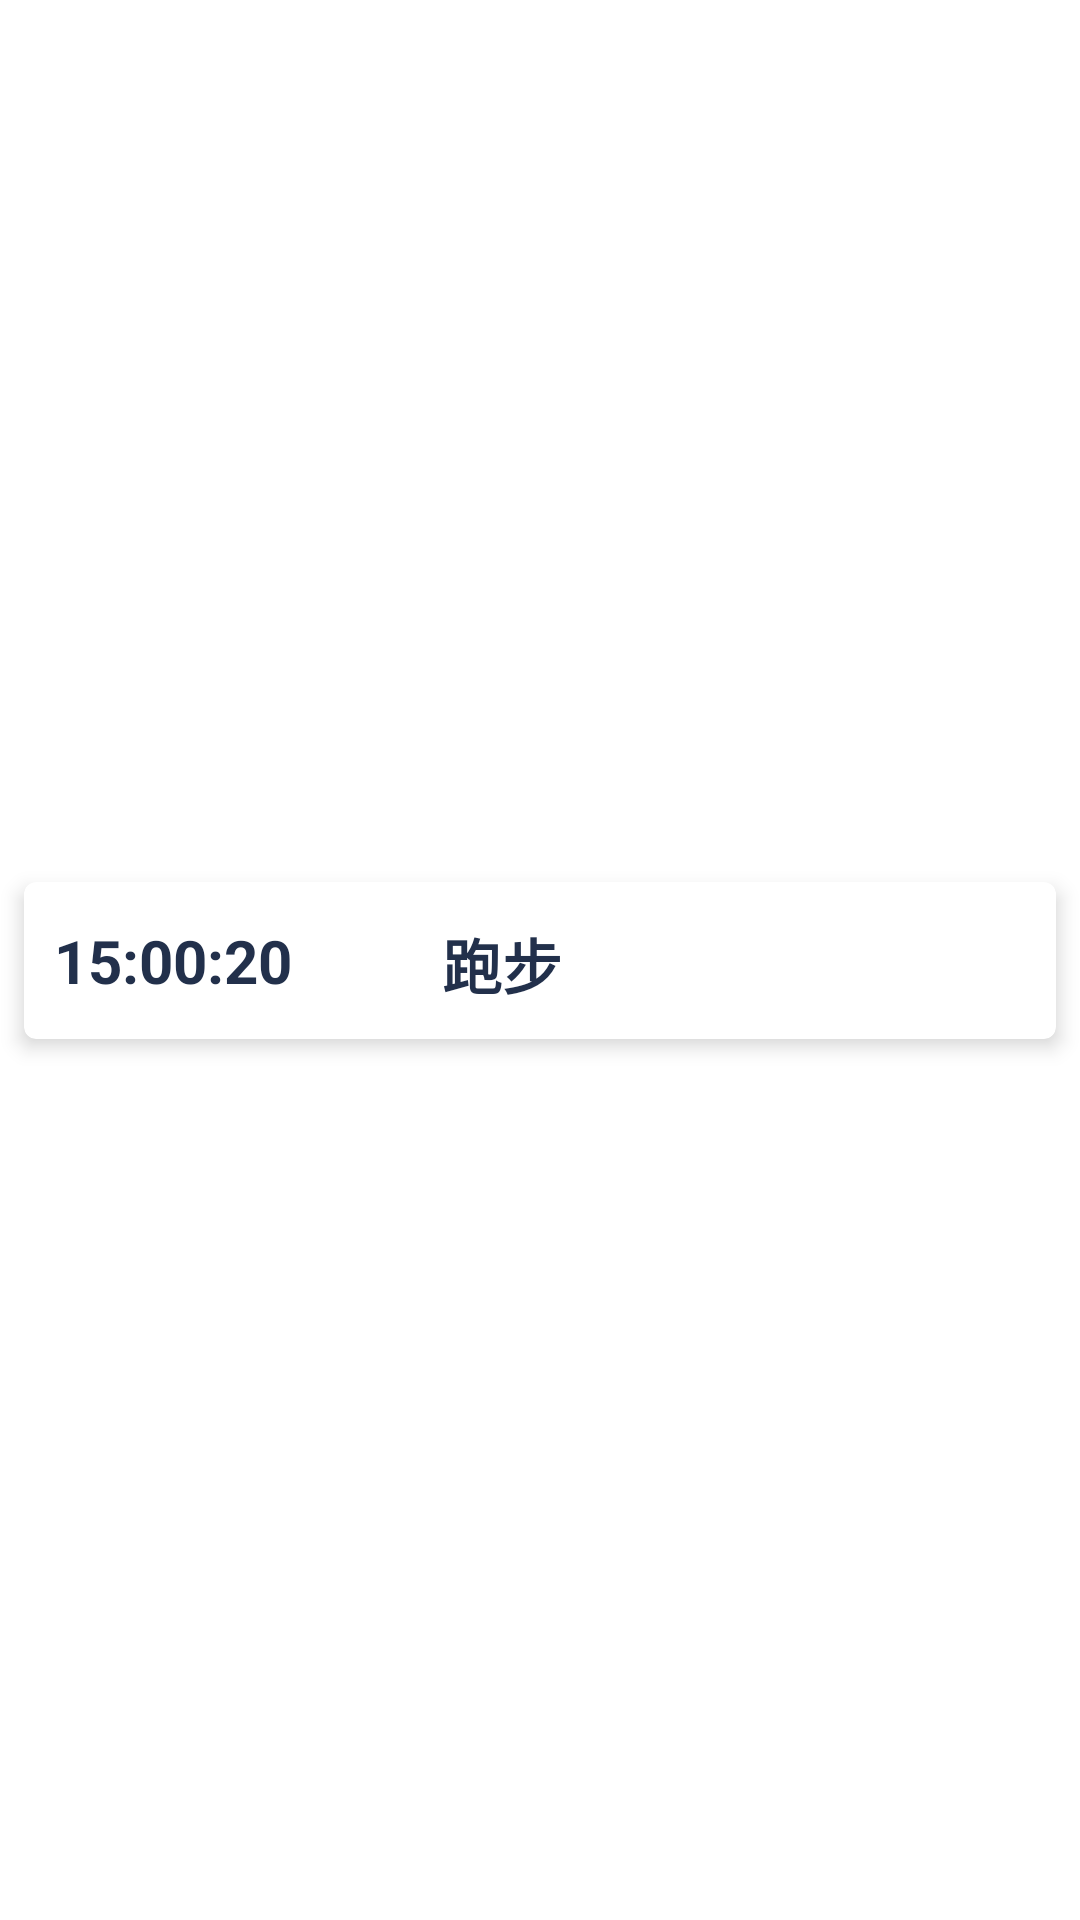

This screen was rendered from an Android layout file. Write that file and the resources it references.
<!-- AndroidManifest.xml: application theme Theme.EPHMonitor -->
<!-- res/layout/fragment_item_sport.xml -->
<?xml version="1.0" encoding="utf-8"?>

<androidx.constraintlayout.widget.ConstraintLayout xmlns:android="http://schemas.android.com/apk/res/android"
    xmlns:app="http://schemas.android.com/apk/res-auto"
    xmlns:tools="http://schemas.android.com/tools"
    android:layout_width="match_parent"
    android:layout_height="wrap_content">

    <com.google.android.material.card.MaterialCardView
        android:id="@+id/card"
        style="?attr/materialCardViewElevatedStyle"
        android:layout_width="match_parent"
        android:layout_height="wrap_content"
        android:layout_margin="8dp"
        app:cardElevation="4dp"
        app:cardBackgroundColor="@color/white"
        app:layout_constraintBottom_toBottomOf="parent"
        app:layout_constraintEnd_toEndOf="parent"
        app:layout_constraintStart_toStartOf="parent"
        app:layout_constraintTop_toTopOf="parent">
        <androidx.constraintlayout.widget.ConstraintLayout
            android:layout_width="match_parent"
            android:layout_height="wrap_content">

            <TextView
                android:id="@+id/tv_duration"
                android:layout_width="wrap_content"
                android:layout_height="wrap_content"
                android:layout_marginStart="10dp"
                android:layout_marginTop="10dp"
                android:layout_marginBottom="10dp"
                android:text="15:00:20"
                android:textColor="@color/wd_main"
                android:textSize="20sp"
                android:textStyle="bold"
                app:layout_constraintBottom_toBottomOf="parent"
                app:layout_constraintStart_toStartOf="parent"
                app:layout_constraintTop_toTopOf="parent" />

            <TextView
                android:id="@+id/tv_type"
                android:layout_width="wrap_content"
                android:layout_height="wrap_content"
                android:layout_marginStart="50dp"
                android:text="跑步"
                android:textColor="@color/wd_main"
                android:textSize="20sp"
                android:textStyle="bold"
                app:layout_constraintStart_toEndOf="@+id/tv_duration"
                app:layout_constraintTop_toTopOf="@+id/tv_duration" />

            <ImageView
                android:id="@+id/iv_type"
                android:layout_width="50dp"
                android:layout_height="50dp"
                android:layout_marginStart="50dp"
                android:src="@drawable/run"
                app:layout_constraintBottom_toBottomOf="@+id/tv_type"
                app:layout_constraintStart_toEndOf="@+id/tv_type"
                app:layout_constraintTop_toTopOf="@+id/tv_type" />

            <ImageView
                android:id="@+id/iv_detail"
                android:layout_width="20dp"
                android:layout_height="20dp"
                android:layout_marginStart="20dp"
                android:src="@drawable/rightarrow"
                app:layout_constraintBottom_toBottomOf="@+id/tv_type"
                app:layout_constraintStart_toEndOf="@+id/iv_type"
                app:layout_constraintTop_toTopOf="@+id/tv_type" />

        </androidx.constraintlayout.widget.ConstraintLayout>
    </com.google.android.material.card.MaterialCardView>
</androidx.constraintlayout.widget.ConstraintLayout>
<!-- resources referenced by this layout -->
<resources>
  <color name="wd_main">#22304B</color>
  <color name="white">#FFFFFFFF</color>
  <style name="Theme.EPHMonitor" parent="Theme.MaterialComponents.DayNight.DarkActionBar">
          
          <item name="colorPrimary">@color/bt_main</item>
          <item name="colorPrimaryVariant">@color/light_orange</item>
          <item name="colorOnPrimary">@color/white</item>
          
          <item name="colorSecondary">@color/green</item>
          <item name="colorSecondaryVariant">@color/light_green</item>
          <item name="colorOnSecondary">@color/grey</item>
          
          <item name="android:statusBarColor">?attr/colorPrimaryVariant</item>
          
          
          
          
      </style>
  <color name="bt_main">#F09E8D</color>
  <color name="light_orange">#85E47447</color>
  <color name="green">#A9C34F</color>
  <color name="light_green">#5CCDE965</color>
  <color name="grey">#626060</color>
</resources>
